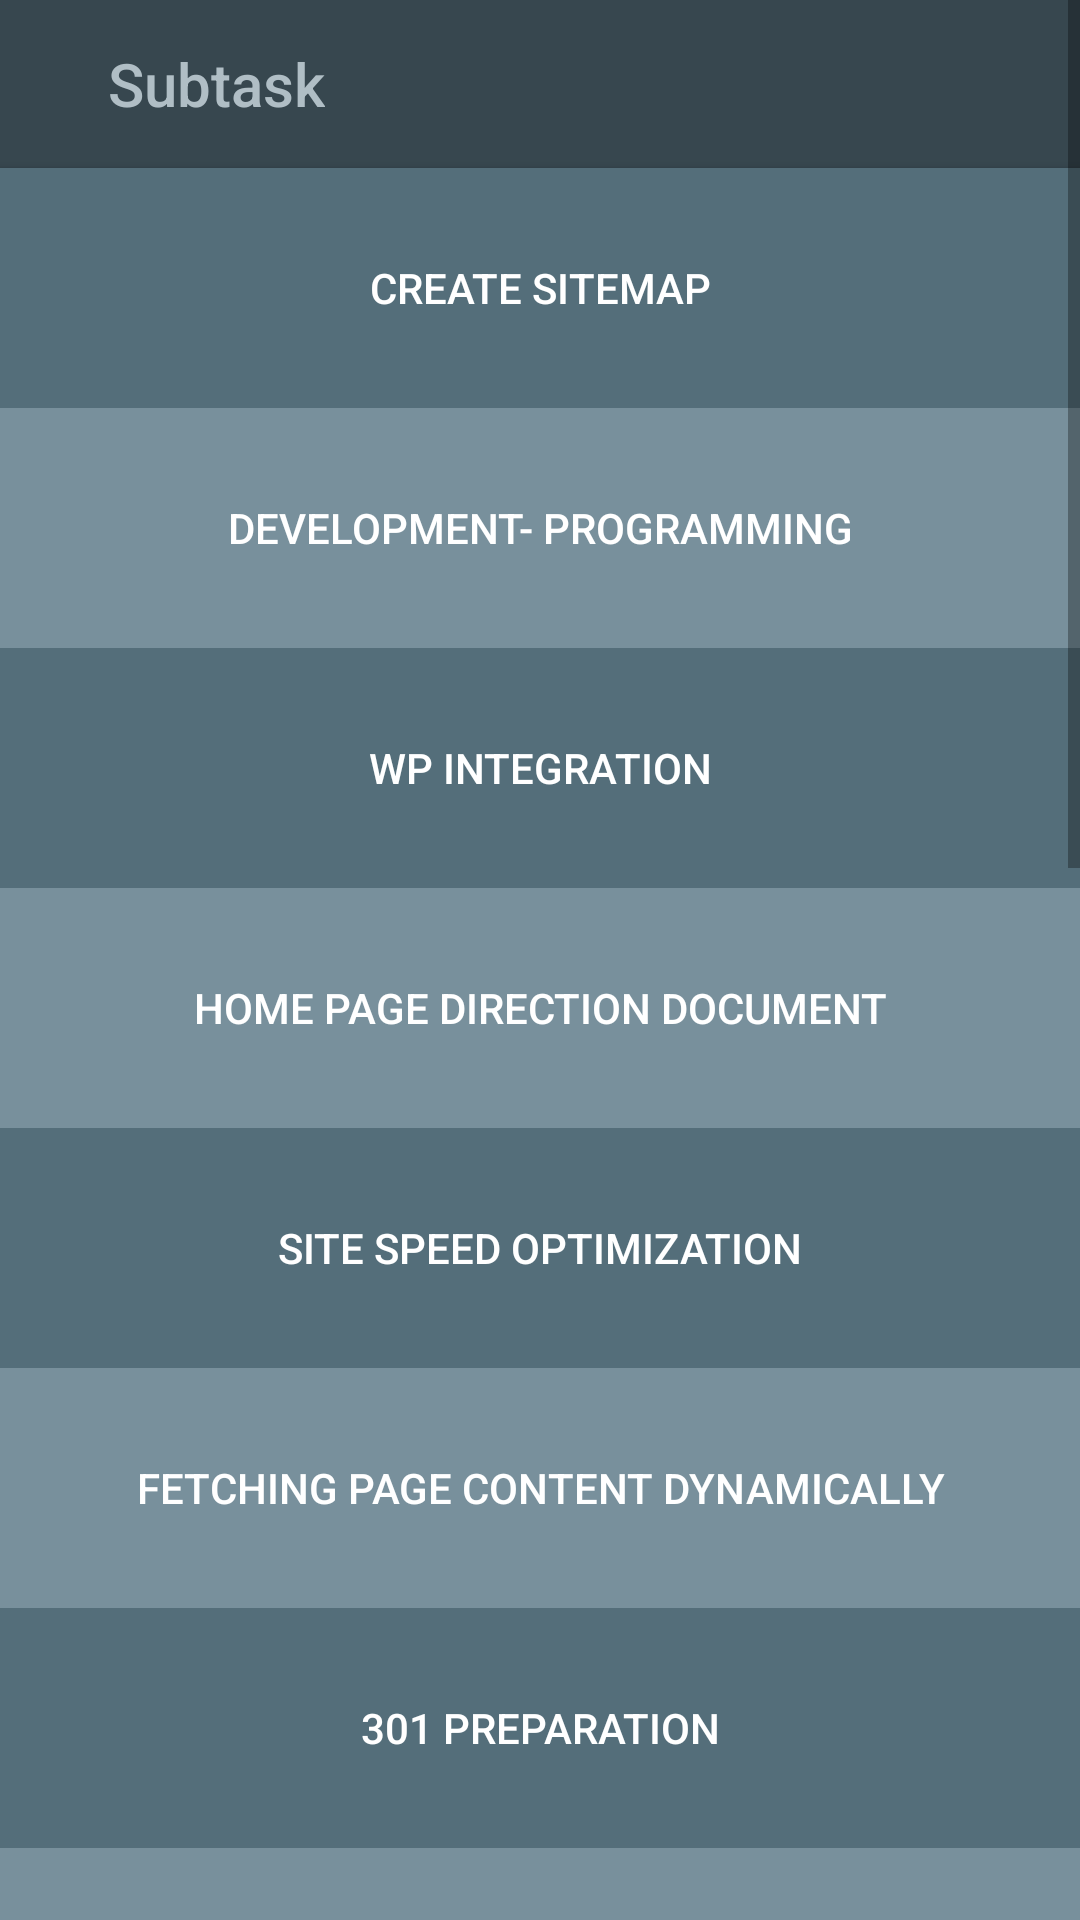

The Android layout XML behind this screen, and the referenced resources:
<!-- AndroidManifest.xml: application theme AppTheme -->
<!-- res/layout/activity_content_task.xml -->
<?xml version="1.0" encoding="utf-8"?>
<ScrollView
    xmlns:android="http://schemas.android.com/apk/res/android"
    xmlns:app="http://schemas.android.com/apk/res-auto"
    xmlns:tools="http://schemas.android.com/tools"
    android:layout_width="match_parent"
    android:fillViewport="true"
    android:layout_height="match_parent"
    android:background="#607D8B">


    <LinearLayout
        android:layout_width="match_parent"
        android:layout_height="wrap_content"
        android:orientation="vertical">
        <androidx.appcompat.widget.Toolbar
            android:id="@+id/toolbar"
            android:layout_width="409dp"
            android:layout_height="wrap_content"
            app:title="    Subtask"
            app:titleTextColor="#B0BEC5"


            android:background="#37474F"
            android:minHeight="?attr/actionBarSize"
            android:theme="?attr/actionBarTheme"
            tools:layout_editor_absoluteX="1dp"
            app:layout_constraintLeft_toLeftOf="parent"
            app:layout_constraintRight_toRightOf="parent"
            app:layout_constraintTop_toTopOf="parent"
            app:layout_constraintBottom_toBottomOf="parent"
            app:layout_constraintVertical_bias="0"


            />
        <Button
            android:id="@+id/button7"
            android:layout_width="match_parent"
            android:layout_height="80dp"
            android:background="@drawable/bt_login1"
            android:textColor="#FFFFFF"
            android:text="Create Sitemap" />
        <Button
            android:id="@+id/button10"
            android:layout_width="match_parent"
            android:layout_height="80dp"
            android:background="@drawable/bt_login2"
            android:textColor="#FFFFFF"
            android:text="Development- Programming" />

        <Button
            android:id="@+id/button9"
            android:layout_width="match_parent"
            android:layout_height="80dp"
            android:background="@drawable/bt_login1"
            android:textColor="#FFFFFF"
            android:text="WP Integration" />

        <Button
            android:id="@+id/button8"
            android:layout_width="match_parent"
            android:layout_height="80dp"
            android:background="@drawable/bt_login2"
            android:textColor="#FFFFFF"
            android:text="Home Page Direction Document" />
        <Button
            android:id="@+id/button16"
            android:layout_width="match_parent"
            android:layout_height="80dp"
            android:background="@drawable/bt_login1"

            android:textColor="#FFFFFF"
            android:text="Site Speed Optimization" />



        <Button
            android:id="@+id/button11"
            android:layout_width="match_parent"
            android:layout_height="80dp"
            android:background="@drawable/bt_login2"
            android:textColor="#FFFFFF"
            android:text="Fetching Page content Dynamically" />

        <Button
            android:id="@+id/button14"
            android:layout_width="match_parent"
            android:layout_height="80dp"
            android:background="@drawable/bt_login1"
            android:textColor="#FFFFFF"
            android:text="301 preparation" />
        <Button
            android:id="@+id/button15"
            android:layout_width="match_parent"
            android:layout_height="80dp"
            android:background="@drawable/bt_login2"
            android:textColor="#FFFFFF"
            android:text="Remove noindex from meta" />

        <Button
            android:id="@+id/button6"
            android:layout_width="match_parent"
            android:layout_height="80dp"
            android:background="@drawable/bt_login1"
            android:textColor="#FFFFFF"
            android:text="Verify access information" />
        <Button
            android:id="@+id/button5"
            android:layout_width="match_parent"
            android:layout_height="80dp"
            android:background="@drawable/bt_login2"
            android:textColor="#FFFFFF"
            android:text="Meet with clients" />




        <Button
            android:id="@+id/button13"
            android:layout_width="match_parent"
            android:layout_height="80dp"
            android:background="@drawable/bt_login1"
            android:textColor="#FFFFFF"
            android:text="HTML and Integration" />
        <Button
            android:id="@+id/button19"
            android:layout_width="match_parent"
            android:layout_height="80dp"
            android:background="@drawable/bt_login2"

            android:textColor="#FFFFFF"

            android:text="Content Creation" />

        <Button
            android:id="@+id/button18"
            android:layout_width="match_parent"
            android:layout_height="80dp"

            android:background="@drawable/bt_login1"
            android:text="Create SCreens"
            android:textColor="#FFFFFF" />

        <Button
            android:id="@+id/button17"
            android:layout_width="match_parent"
            android:layout_height="80dp"
            android:background="@drawable/bt_login2"

            android:textColor="#FFFFFF"
            android:text="Add project to portfolio" />
        <Button
            android:id="@+id/button4"
            android:layout_width="match_parent"
            android:layout_height="80dp"
            android:background="@drawable/bt_login2"
            android:textColor="#FFFFFF"
            android:text="Design Tasks" />
        <Button
            android:id="@+id/button20"
            android:layout_width="match_parent"
            android:layout_height="80dp"
            android:background="@drawable/bt_login1"

            android:textColor="#FFFFFF"

            android:text="Lead Review Development" />



        <Button
            android:id="@+id/button12"
            android:layout_width="match_parent"
            android:layout_height="80dp"
            android:background="@drawable/bt_login1"
            android:textColor="#FFFFFF"
            android:text="Responsive Support" />





    </LinearLayout>

</ScrollView>
<!-- resources referenced by this layout -->
<resources>
  <!-- drawable bt_login1 (drawable) -->
  <?xml version="1.0" encoding="utf-8"?>
  <shape xmlns:android="http://schemas.android.com/apk/res/android"
      >
      <solid android:color="#546E7A" />
  
  
  
  
  </shape>
  <!-- drawable bt_login2 (drawable) -->
  <?xml version="1.0" encoding="utf-8"?>
  <shape xmlns:android="http://schemas.android.com/apk/res/android"
      >
      <solid android:color="#78909C" />
  
  
  
  </shape>
  <style name="AppTheme" parent="Theme.AppCompat.Light.NoActionBar">
          
          <item name="colorPrimary">@color/colorPrimary</item>
          <item name="colorPrimaryDark">#37474F</item>
          <item name="colorAccent">@color/colorAccent</item>
      </style>
  <!-- not gathered from this repository: default colours our renderer supplied (Android Studio template values) -->
  <color name="colorPrimary">#FF6200EE</color>
  <color name="colorAccent">#FF03DAC5</color>
</resources>
